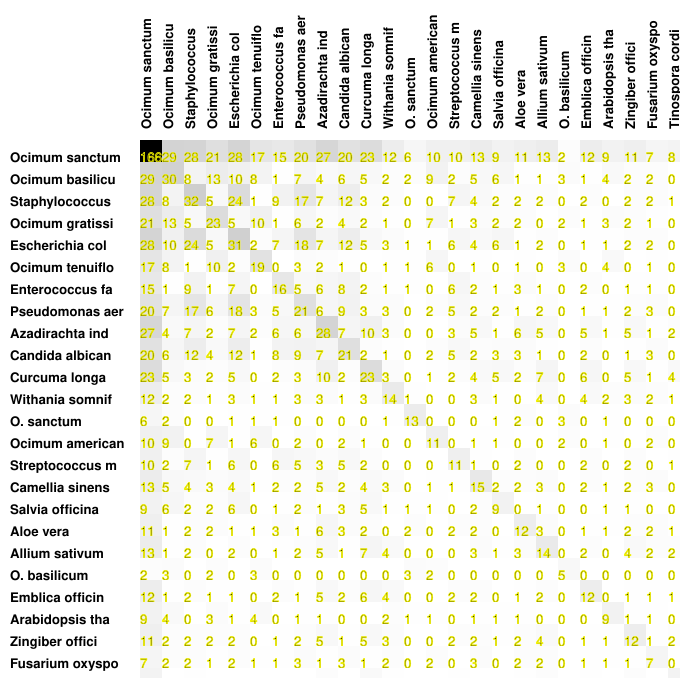

Source data for this figure (header and first rows):
166, 29, 28, 21, 28, 17, 15, 20, 27, 20, 23, 12, 6, 10, 10, 13, 9, 11, 13, 2, 12, 9, 11, 7
29, 30, 8, 13, 10, 8, 1, 7, 4, 6, 5, 2, 2, 9, 2, 5, 6, 1, 1, 3, 1, 4, 2, 2
28, 8, 32, 5, 24, 1, 9, 17, 7, 12, 3, 2, 0, 0, 7, 4, 2, 2, 2, 0, 2, 0, 2, 2
21, 13, 5, 23, 5, 10, 1, 6, 2, 4, 2, 1, 0, 7, 1, 3, 2, 2, 0, 2, 1, 3, 2, 1
28, 10, 24, 5, 31, 2, 7, 18, 7, 12, 5, 3, 1, 1, 6, 4, 6, 1, 2, 0, 1, 1, 2, 2
17, 8, 1, 10, 2, 19, 0, 3, 2, 1, 0, 1, 1, 6, 0, 1, 0, 1, 0, 3, 0, 4, 0, 1
15, 1, 9, 1, 7, 0, 16, 5, 6, 8, 2, 1, 1, 0, 6, 2, 1, 3, 1, 0, 2, 0, 1, 1
20, 7, 17, 6, 18, 3, 5, 21, 6, 9, 3, 3, 0, 2, 5, 2, 2, 1, 2, 0, 1, 1, 2, 3
27, 4, 7, 2, 7, 2, 6, 6, 28, 7, 10, 3, 0, 0, 3, 5, 1, 6, 5, 0, 5, 1, 5, 1
20, 6, 12, 4, 12, 1, 8, 9, 7, 21, 2, 1, 0, 2, 5, 2, 3, 3, 1, 0, 2, 0, 1, 3
23, 5, 3, 2, 5, 0, 2, 3, 10, 2, 23, 3, 0, 1, 2, 4, 5, 2, 7, 0, 6, 0, 5, 1
12, 2, 2, 1, 3, 1, 1, 3, 3, 1, 3, 14, 1, 0, 0, 3, 1, 0, 4, 0, 4, 2, 3, 2
6, 2, 0, 0, 1, 1, 1, 0, 0, 0, 0, 1, 13, 0, 0, 0, 1, 2, 0, 3, 0, 1, 0, 0
10, 9, 0, 7, 1, 6, 0, 2, 0, 2, 1, 0, 0, 11, 0, 1, 1, 0, 0, 2, 0, 1, 0, 2
10, 2, 7, 1, 6, 0, 6, 5, 3, 5, 2, 0, 0, 0, 11, 1, 0, 2, 0, 0, 2, 0, 2, 0
13, 5, 4, 3, 4, 1, 2, 2, 5, 2, 4, 3, 0, 1, 1, 15, 2, 2, 3, 0, 2, 1, 2, 3
9, 6, 2, 2, 6, 0, 1, 2, 1, 3, 5, 1, 1, 1, 0, 2, 9, 0, 1, 0, 0, 1, 1, 0
11, 1, 2, 2, 1, 1, 3, 1, 6, 3, 2, 0, 2, 0, 2, 2, 0, 12, 3, 0, 1, 1, 2, 2
13, 1, 2, 0, 2, 0, 1, 2, 5, 1, 7, 4, 0, 0, 0, 3, 1, 3, 14, 0, 2, 0, 4, 2
2, 3, 0, 2, 0, 3, 0, 0, 0, 0, 0, 0, 3, 2, 0, 0, 0, 0, 0, 5, 0, 0, 0, 0
12, 1, 2, 1, 1, 0, 2, 1, 5, 2, 6, 4, 0, 0, 2, 2, 0, 1, 2, 0, 12, 0, 1, 1
9, 4, 0, 3, 1, 4, 0, 1, 1, 0, 0, 2, 1, 1, 0, 1, 1, 1, 0, 0, 0, 9, 1, 1
11, 2, 2, 2, 2, 0, 1, 2, 5, 1, 5, 3, 0, 0, 2, 2, 1, 2, 4, 0, 1, 1, 12, 1
7, 2, 2, 1, 2, 1, 1, 3, 1, 3, 1, 2, 0, 2, 0, 3, 0, 2, 2, 0, 1, 1, 1, 7
8, 0, 1, 0, 0, 0, 0, 0, 2, 0, 4, 1, 0, 0, 1, 0, 0, 1, 2, 0, 1, 0, 2, 0
